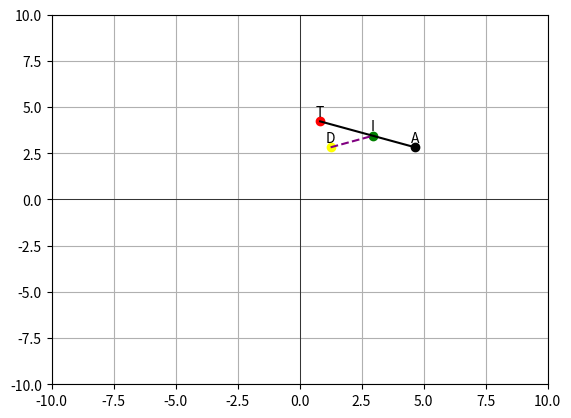

Source code (Python):
import matplotlib.pyplot as plt
import numpy as np
import math
import random 

# 1. Create Points

class Point: 
    def __init__(self, type):
        self.type = type
        self.coordinates = np.array([0, 0])

    def create_target(self):
        x = random.uniform(-3.0, 3.0)
        y = random.uniform(2.0, 6.0)
        self.coordinates = np.array([x, y])
        return self.coordinates
    
    def create_defense(self, target):
        x = random.uniform(target.coordinates[0] - 1.5, target.coordinates[0] + 1.5)
        y = random.uniform(target.coordinates[1] - 1.5, target.coordinates[1]-0.1)
        self.coordinates = np.array([x, y])
        return self.coordinates
    
    def create_attack(self, target, defense):
        x1 = random.uniform(-9.0, target.coordinates[0] - 1.6)
        x2 = random.uniform(target.coordinates[0] + 1.6, 9.0)
        x = random.choice([x1, x2])
        y = defense.coordinates[1]
        self.coordinates = np.array([x, y])
        return self.coordinates


if __name__ == "__main__":

    target = Point("target")
    target.create_target()
    print("Target Coordinates:", target.coordinates)

    defense = Point("defense")
    defense.create_defense(target)
    print("Defense Coordinates:", defense.coordinates)

    attack = Point("attack")
    attack.create_attack(target, defense)
    print("Attack Coordinates:", attack.coordinates)

    def intercept(defense, attack, target):
        TD_length = math.hypot(target.coordinates[0] - defense.coordinates[0], target.coordinates[1] - defense.coordinates[1])
        TA_length = math.hypot(target.coordinates[0] - attack.coordinates[0], target.coordinates[1] - attack.coordinates[1])
        DA_length = math.hypot(defense.coordinates[0] - attack.coordinates[0], defense.coordinates[1] - attack.coordinates[1])

        if TA_length < TD_length:
            return "Intercept not possible"
        
        td_angle_rad = math.acos((TA_length**2 + DA_length**2 - TD_length**2)/(2*TA_length*DA_length)) 
        td_angle_deg = math.degrees(td_angle_rad)
        ad_angle_deg = 180 - 2*td_angle_deg
        ad_angle_rad = math.radians(ad_angle_deg)
        AI_length = DA_length*(math.sin(td_angle_rad)/math.sin(ad_angle_rad)) 

        if attack.coordinates[0] > defense.coordinates[0]:
            print("Attack is to the right of defense")
            print("td_angle_deg:", td_angle_deg)
            theta_deg = 180 - td_angle_deg
            print("theta_deg:", theta_deg)
            theta_rad = math.radians(theta_deg)
            intercept_y = attack.coordinates[1] + AI_length*math.sin(theta_rad)
            intercept_x = attack.coordinates[0] + AI_length*math.cos(theta_rad)
        
        else:
            theta_deg = td_angle_deg
            theta_rad = math.radians(theta_deg)
            intercept_y = attack.coordinates[1] + AI_length*math.sin(theta_rad)
            intercept_x = attack.coordinates[0] + AI_length*math.cos(theta_rad)

        intercept_coordinates = np.array([intercept_x, intercept_y])
        return intercept_coordinates

    intercept_point = intercept(defense, attack, target)
    print("Intercept Point")
    print(intercept_point)

    # 2. Create the space from -10 to 10 in both axes
    fig, ax = plt.subplots()
    plt.xlim(-10, 10)
    plt.ylim(-10, 10)

    # 1.1 Draw x and y axes and gridlines
    plt.axhline(0, color='black',linewidth=0.5)
    plt.axvline(0, color='black',linewidth=0.5)
    plt.grid(True)

    plt.scatter(target.coordinates[0], target.coordinates[1], color='red', label='Point 1')
    plt.scatter(defense.coordinates[0], defense.coordinates[1], color='yellow', label='Point 2')
    plt.scatter(attack.coordinates[0], attack.coordinates[1], color='black', label='Point 3')
    plt.scatter(intercept_point[0], intercept_point[1], color='green', label='Point 4')

    plt.plot([attack.coordinates[0], target.coordinates[0]], [attack.coordinates[1], target.coordinates[1]], color='black', linestyle='-', label='Attack to Target')
    plt.plot([defense.coordinates[0], intercept_point[0]], [defense.coordinates[1], intercept_point[1]], color='purple', linestyle='--', label='Defense to Intercept')

    # plt.text(target.coordinates[0], target.coordinates[1], 'T', ha='right')
    # plt.text(defense.coordinates[0], defense.coordinates[1], 'D', ha='right')
    # plt.text(attack.coordinates[0], attack.coordinates[1], 'A', ha='right')
    # plt.text(intercept_point[0], intercept_point[1], 'I', ha='right')

    offset = 0.3  # Adjust this value as needed
    plt.text(target.coordinates[0], target.coordinates[1] + offset, 'T', ha='center')
    plt.text(defense.coordinates[0], defense.coordinates[1] + offset, 'D', ha='center')
    plt.text(attack.coordinates[0], attack.coordinates[1] + offset, 'A', ha='center')
    plt.text(intercept_point[0], intercept_point[1] + offset, 'I', ha='center')

    plt.show()